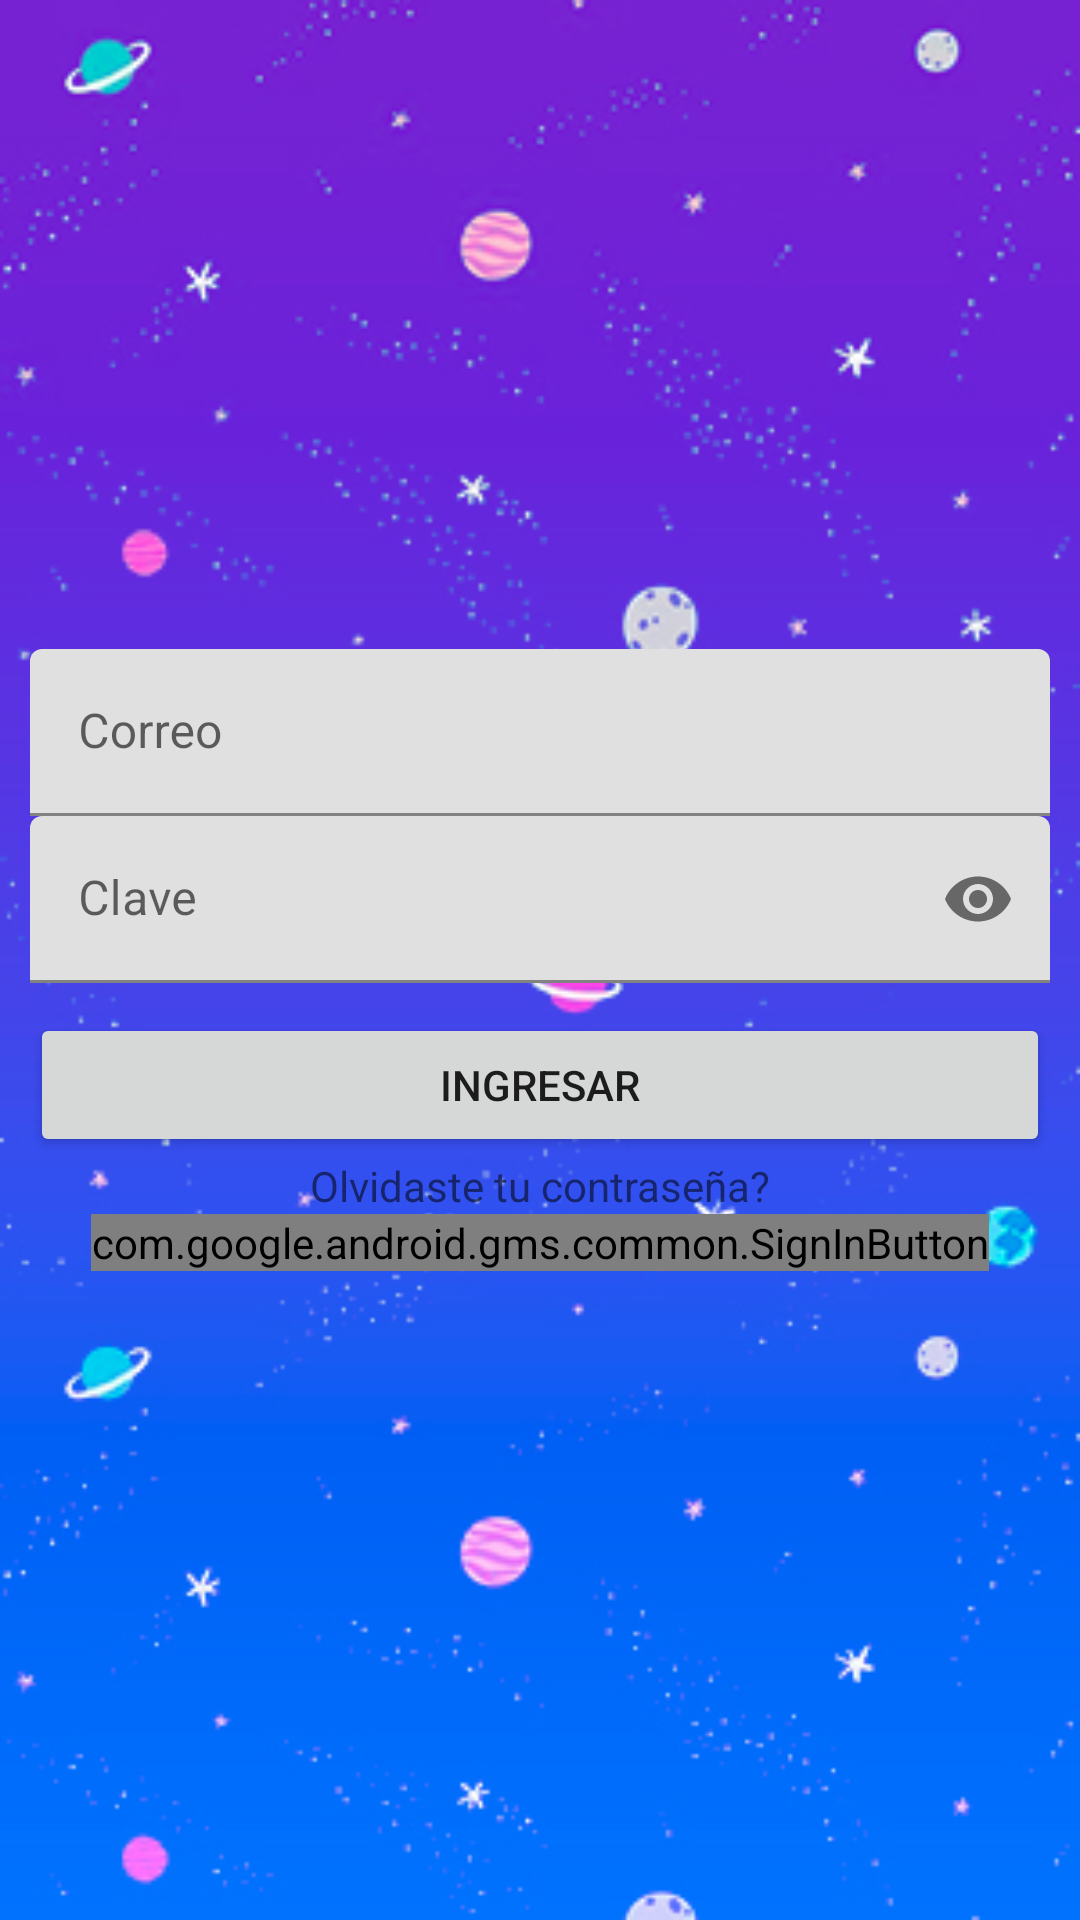

Produce the Android XML layout that renders to this screen, including the resource entries it uses.
<!-- AndroidManifest.xml: application theme Theme.Plucky -->
<!-- res/layout/activity_ingreso.xml -->
<?xml version="1.0" encoding="utf-8"?>
<RelativeLayout
    xmlns:android="http://schemas.android.com/apk/res/android"
    xmlns:app="http://schemas.android.com/apk/res-auto"
    xmlns:tools="http://schemas.android.com/tools"
    android:layout_width="match_parent"
    android:layout_height="match_parent"
    android:background="@drawable/fondoequipofinal"
    tools:context=".Ingreso">

    <androidx.appcompat.widget.LinearLayoutCompat
        android:layout_width="match_parent"
        android:layout_height="match_parent"
        android:orientation="vertical"
        android:padding="10dp"
        android:gravity="center"
        >
        <com.google.android.material.textfield.TextInputLayout
            android:layout_width="match_parent"
            android:layout_height="wrap_content">
            <EditText
                android:id="@+id/correoRegistrado"
                android:hint="@string/correoRegistrado"
                android:layout_width="match_parent"
                android:layout_height="wrap_content"
                android:inputType="textEmailAddress"
                android:importantForAutofill="no" />

        </com.google.android.material.textfield.TextInputLayout>
        <com.google.android.material.textfield.TextInputLayout
            android:layout_width="match_parent"
            android:layout_height="wrap_content"
            app:passwordToggleEnabled="true"
            >

            <EditText
                android:id="@+id/claveRegistrada"
                android:hint="@string/claveRegistrada"
                android:layout_width="match_parent"
                android:layout_height="wrap_content"
                android:inputType="textPassword"
                android:importantForAutofill="no" />

        </com.google.android.material.textfield.TextInputLayout>

        <Button
            android:id="@+id/ingreso"
            android:text="@string/ingreso"
            android:layout_marginTop="10dp"
            android:layout_width="match_parent"
            android:layout_height="wrap_content"></Button>

        <TextView
            android:id="@+id/recuperarcontraseña"
            android:text="Olvidaste tu contraseña?"
            android:layout_width="match_parent"
            android:layout_height="wrap_content"
           android:textAlignment="center"
            android:layout_gravity="center"/>


        <com.google.android.gms.common.SignInButton
            android:id="@+id/ingresoGoogle"
            android:layout_width="wrap_content"
            android:layout_height="wrap_content"
            >

        </com.google.android.gms.common.SignInButton>

    </androidx.appcompat.widget.LinearLayoutCompat>


</RelativeLayout>
<!-- resources referenced by this layout -->
<resources>
  <!-- drawable fondoequipofinal: jpg bitmap (drawable-v24, 103794 bytes) -->
  <string name="claveRegistrada">Clave</string>
  <string name="correoRegistrado">Correo</string>
  <string name="ingreso">Ingresar</string>
  <style name="Theme.Plucky" parent="Theme.MaterialComponents.DayNight.NoActionBar">
          
          <item name="colorPrimary">#F2BD1D</item>
          <item name="colorPrimaryVariant">#88ACCF</item>
          <item name="colorOnPrimary">@color/white</item>
          
          <item name="colorSecondary">@color/teal_200</item>
          <item name="colorSecondaryVariant">#88ACCF</item>
          <item name="colorOnSecondary">@color/black</item>
          
          <item name="android:statusBarColor" tools:targetApi="l">?attr/colorPrimaryVariant</item>
          
      </style>
  <color name="white">#FFFFFFFF</color>
  <color name="teal_200">#FF03DAC5</color>
  <color name="black">#FF000000</color>
</resources>
